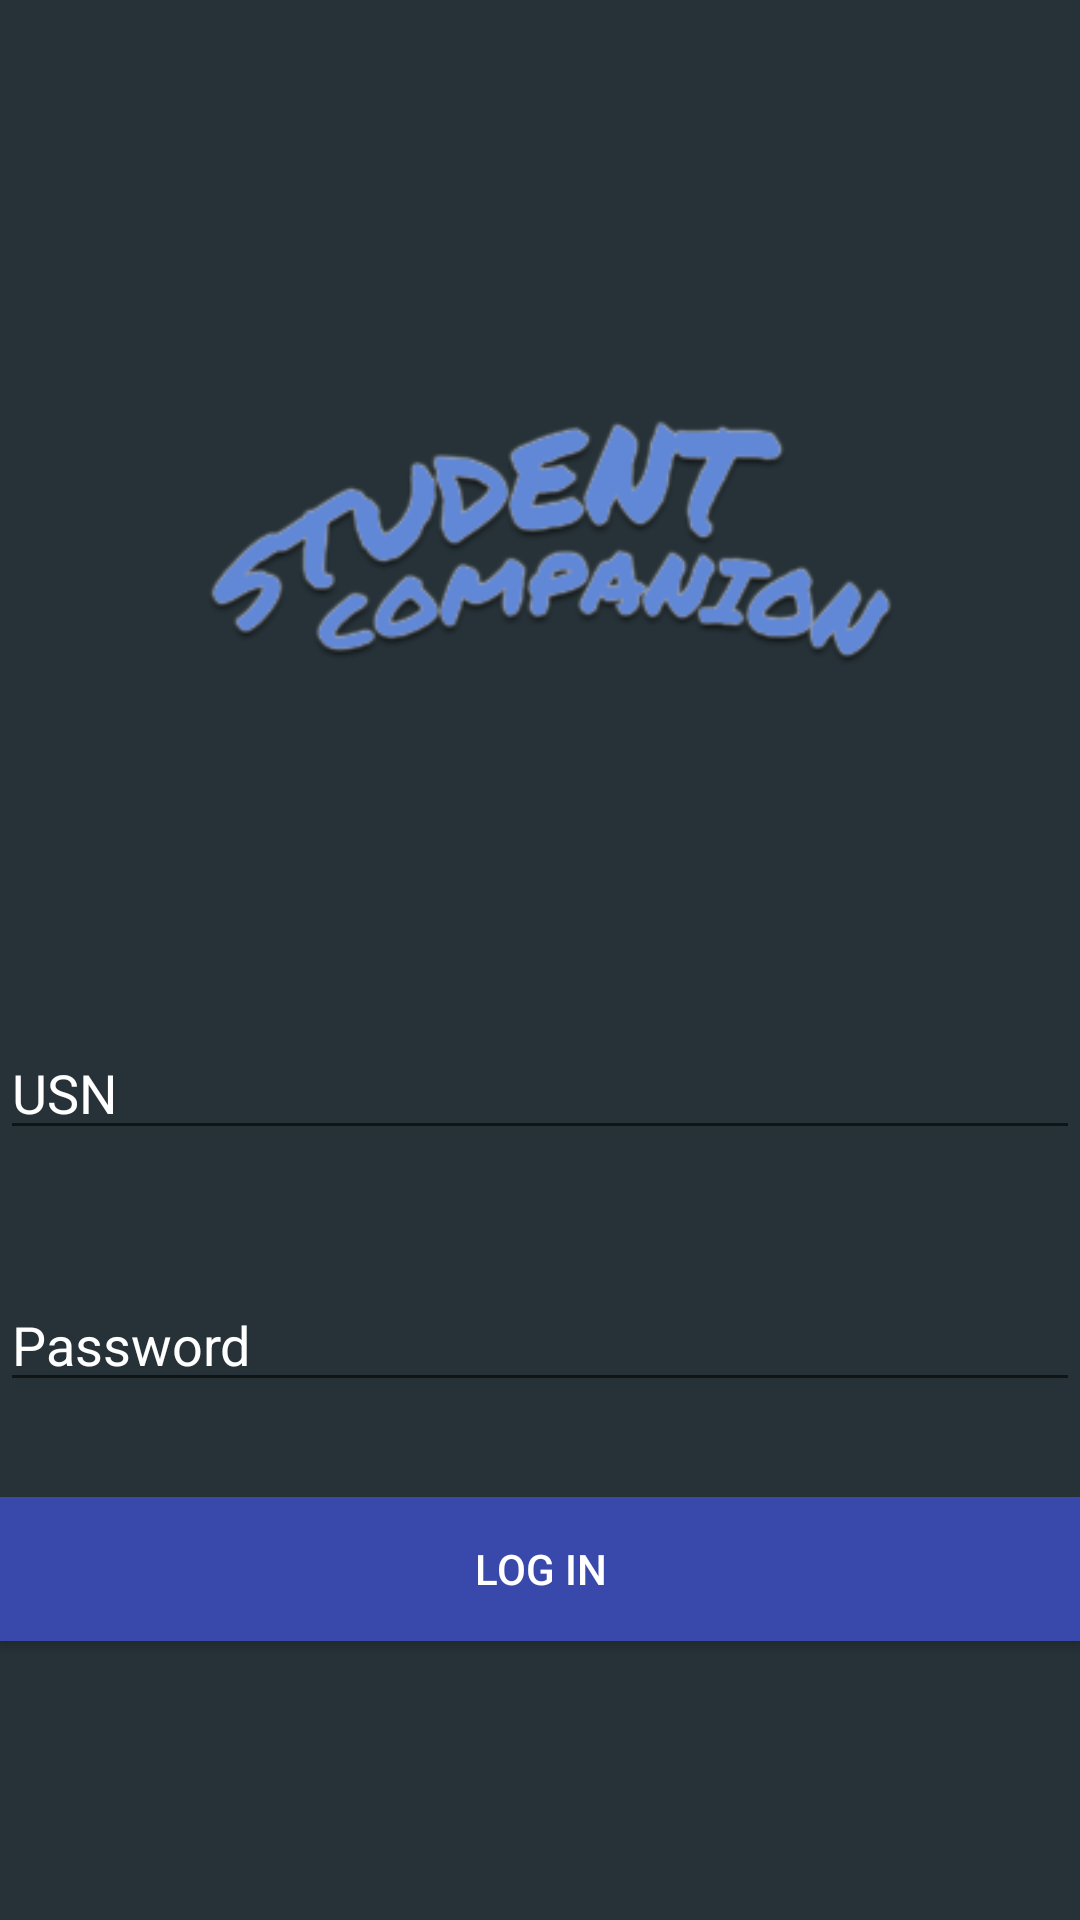

Produce the Android XML layout that renders to this screen, including the resource entries it uses.
<!-- AndroidManifest.xml: application theme Theme.AppCompat.Light.NoActionBar -->
<!-- res/layout/activity_main.xml -->
<RelativeLayout xmlns:android="http://schemas.android.com/apk/res/android"
    xmlns:app="http://schemas.android.com/apk/res-auto"
    xmlns:tools="http://schemas.android.com/tools"
    android:layout_width="wrap_content"
    android:layout_height="match_parent"
    android:background="#263238"
    tools:context=".MainActivity">

    

    <ImageView
        android:id="@+id/imageView"
        android:layout_width="wrap_content"
        android:layout_height="wrap_content"
        android:layout_alignParentStart="true"
        android:layout_alignParentTop="true"
        android:layout_marginStart="4dp"
        android:layout_marginTop="37dp"
        app:srcCompat="@drawable/studentcompanion" />

    <EditText
        android:id="@+id/editText"
        android:layout_width="match_parent"
        android:layout_height="wrap_content"
        android:layout_alignParentStart="true"
        android:layout_alignParentTop="true"
        android:layout_marginStart="0dp"
        android:layout_marginTop="342dp"
        android:hint="USN"
        android:inputType="textEmailAddress"
        android:shadowColor="@android:color/black"
        android:textColor="@android:color/white"
        android:textColorHint="@android:color/white"
        android:textColorLink="@android:color/white"
        tools:ignore="HardcodedText" />

    <EditText
        android:id="@+id/editText2"
        android:layout_width="match_parent"
        android:layout_height="wrap_content"
        android:layout_alignParentStart="true"
        android:layout_alignParentTop="true"
        android:layout_marginStart="0dp"
        android:layout_marginTop="426dp"
        android:hint="Password"
        android:inputType="textPassword"
        android:shadowColor="@android:color/black"
        android:textColor="@android:color/white"
        android:textColorHighlight="@android:color/white"
        android:textColorHint="@android:color/white"
        android:textColorLink="@android:color/white"
        tools:ignore="HardcodedText" />

    <Button
        android:id="@+id/button"
        android:layout_width="match_parent"
        android:layout_height="wrap_content"
        android:layout_alignParentStart="true"
        android:layout_alignParentBottom="true"
        android:layout_marginStart="0dp"
        android:layout_marginBottom="93dp"
        android:background="#3949ab"
        android:onClick="LogMeIn"
        android:text="Log In"
        android:textColor="@android:color/white"
        android:textColorHighlight="@android:color/white"
        android:textColorHint="@android:color/white"
        android:textColorLink="@android:color/white"
        tools:ignore="HardcodedText" />
</RelativeLayout>
<!-- resources referenced by this layout -->
<resources>
  <!-- drawable studentcompanion: png bitmap (drawable, 27281 bytes) -->
</resources>
